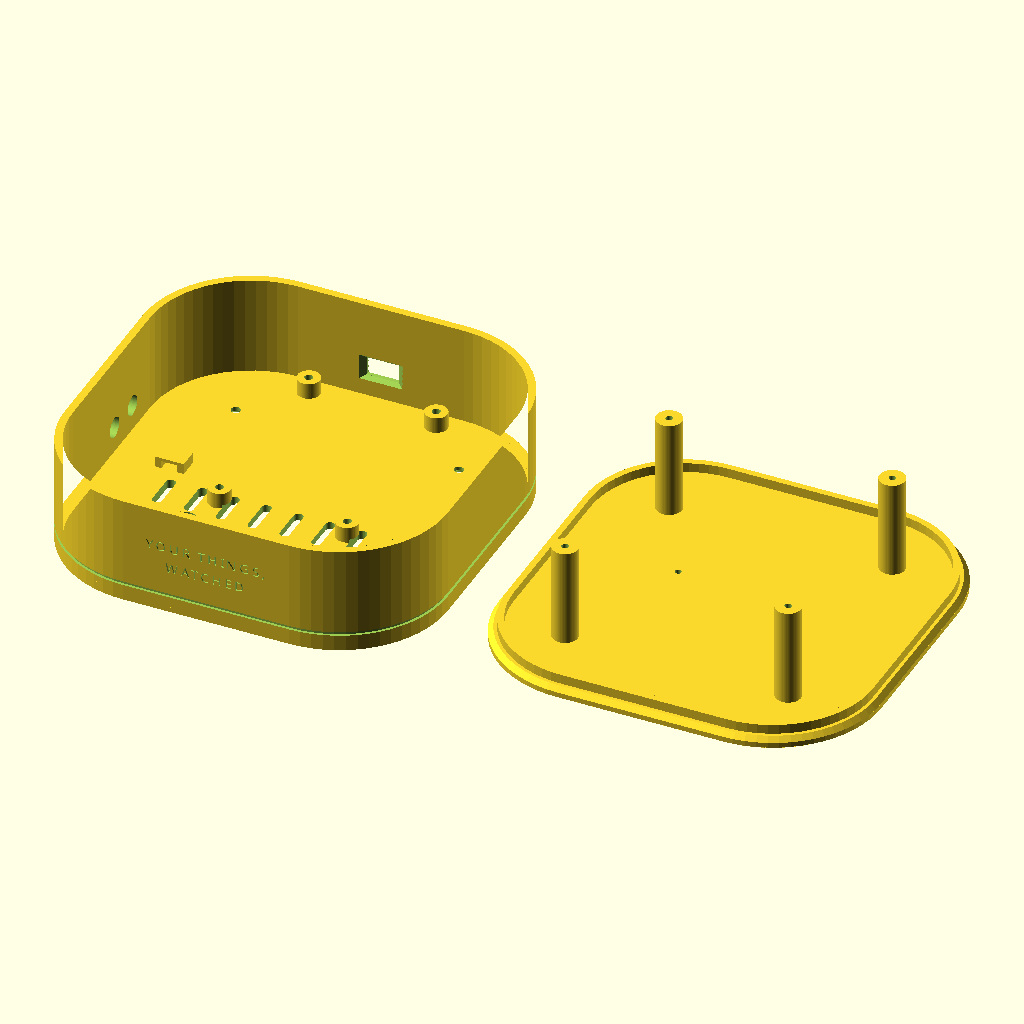
Cell 1: the model at its default parameters.
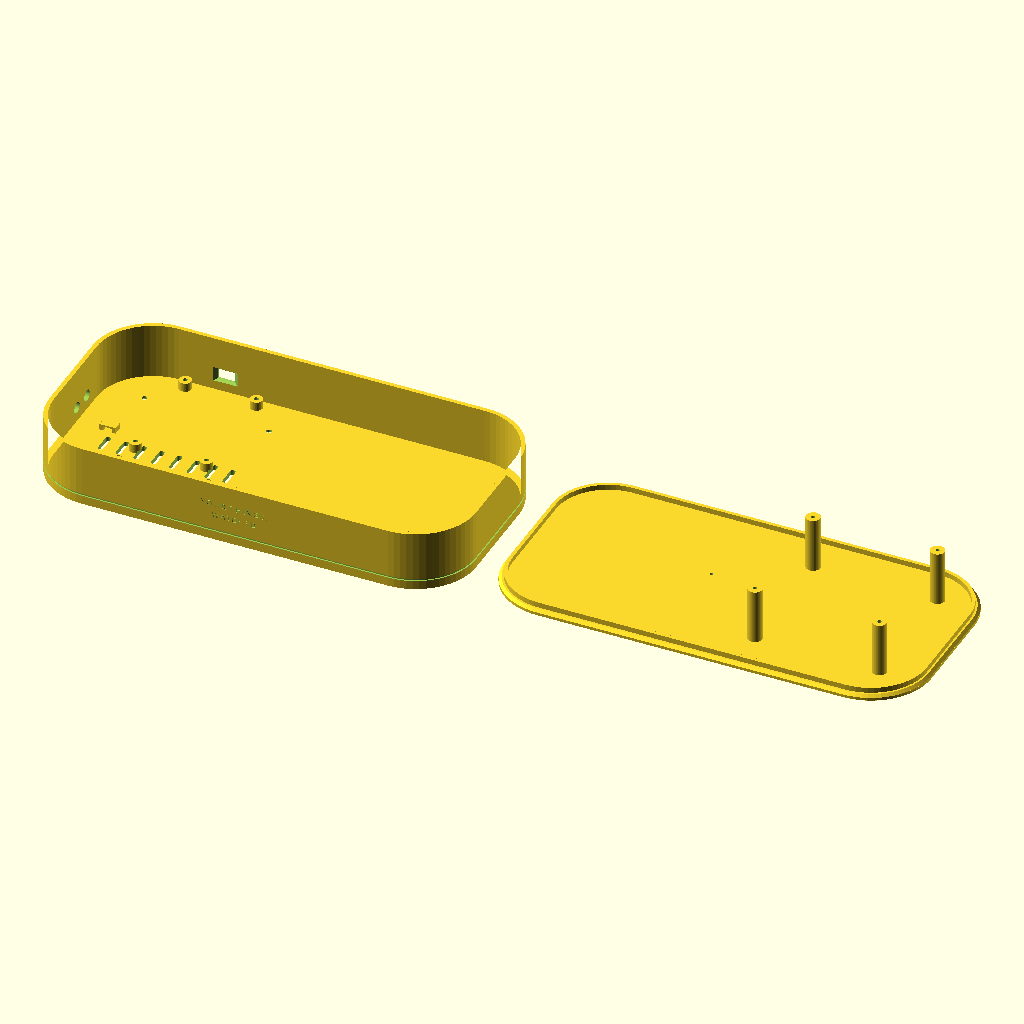
Cell 2: the same model with W = 240.
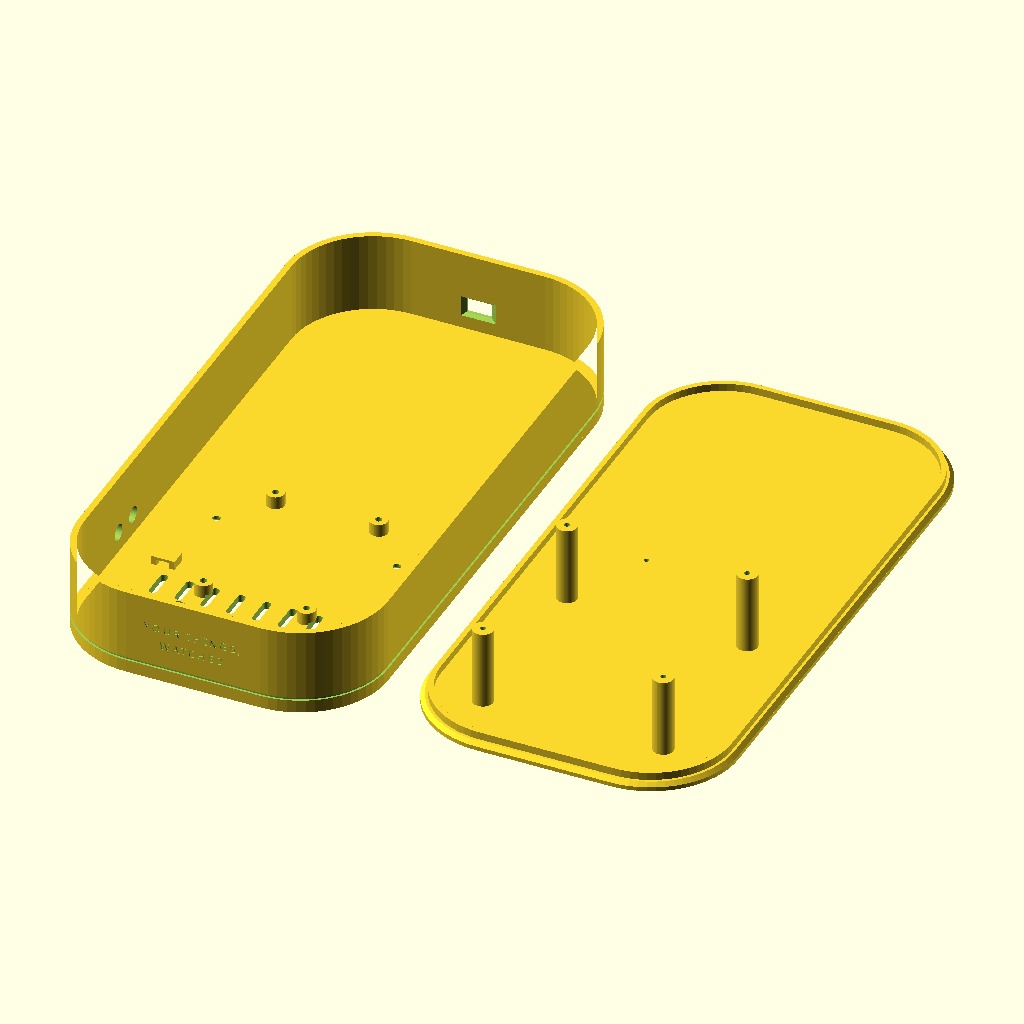
Cell 3 — D set to 240, the other parameters unchanged.
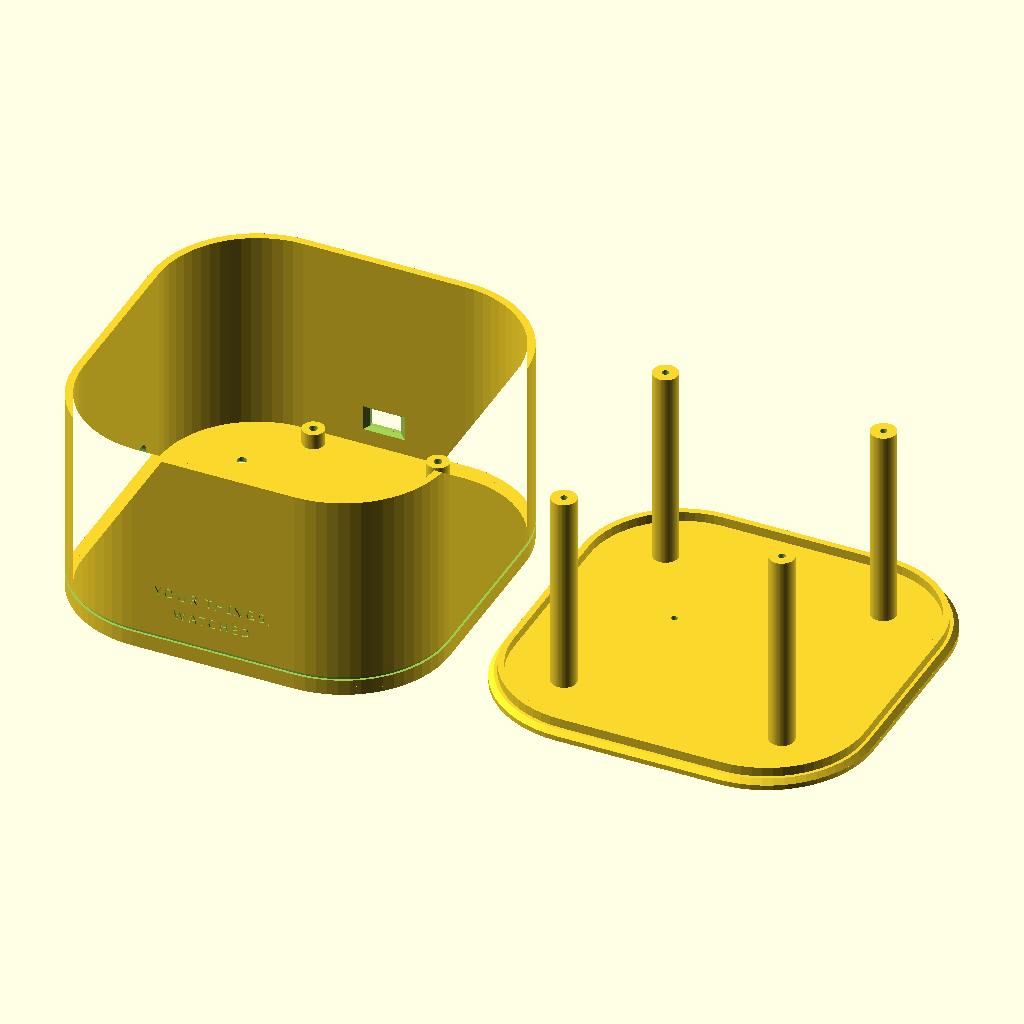
Cell 4 — H set to 68, the other parameters unchanged.
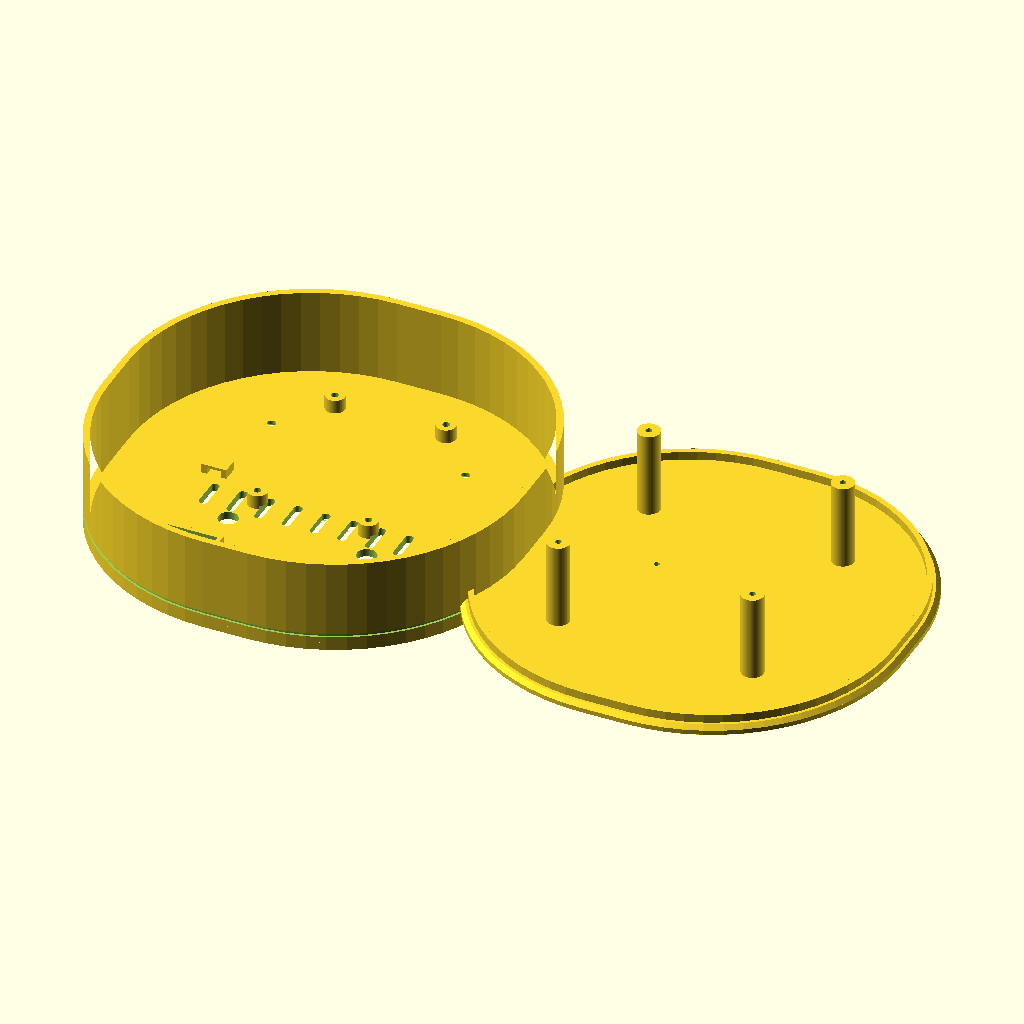
Cell 5: the same model with R = 68.
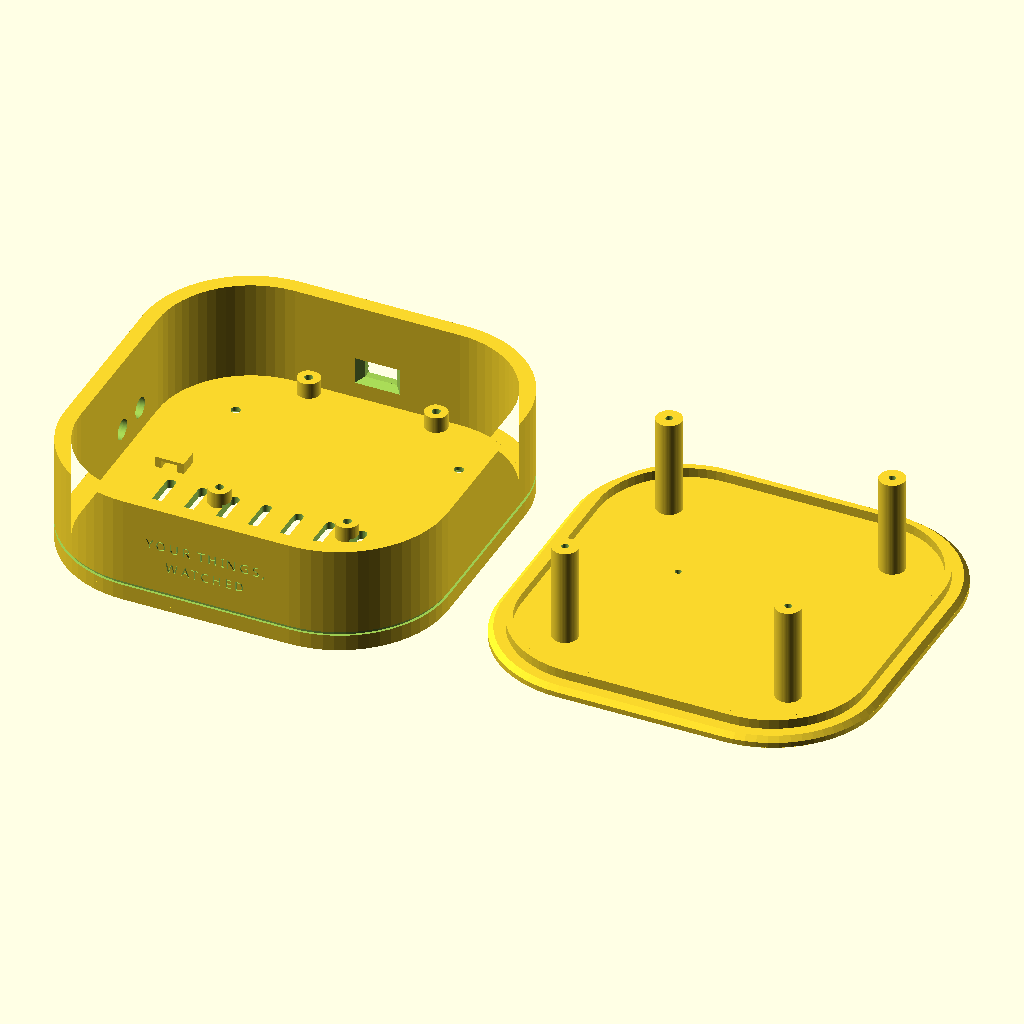
Cell 6: the same model with T = 4.8.
The same orthographic view direction (rotation 55°, 0°, 25°; colour scheme Cornfield) for every cell, with the view re-fitted per cell, so scale and position can differ between cells.
OpenSCAD source file hardware/flx-hub-1-case.scad:
use <fulnex-logo.scad>;
// ============================================================
//  FLX-HUB-1 — Rev B enclosure (the squircle)
//  FULNEX · matte black PETG · matches the product renders:
//  soft square footprint, crowned lid, FULNEX across the face,
//  LED dot on top, NO visible screws (they enter from below).
//
//  Parts: base (walls, ports, interior fit-out), lid (crown,
//  deboss, light pipe, hidden posts), deck (ESP32 snap carrier).
//
//  Assembly (Olof):
//    1. print base + lid + deck, matte PETG, lid face-down
//    2. press the 2 rear jacks (P1 temp bus, P2 universal)
//    3. snap the DevKit into the deck, screw deck onto standoffs
//    4. buck + USB-C modules into their trays
//    5. tie the short jack harness to the rear bridge
//    6. lid on, 4 screws from UNDERNEATH, QR label in the recess
//  Senses are FLX pucks over Bluetooth; wired probes use the two
//  rear jacks. Relays/IO live in appliance SKUs, not this hub.
// ============================================================

/* ---------- what to render ---------- */
part = "both";        // "base" | "lid" | "deck" | "both"

/* ---------- master dimensions (mm) ---------- */
W  = 120;             // square squircle footprint
D  = 120;
H  = 34;              // base wall height (2 side rows fit)
R  = 34;              // corner radius — properly soft, like the render
T  = 2.4;             // wall
Tf = 2.8;             // floor
Tlid = 3.0;           // lid plate (crown rises above)

/* ---------- Rev C: the SEALED hub ----------------------------
   Senses reach the hub over Bluetooth (FLX pucks); the hub's job
   is to listen and bridge to Wi-Fi. The body carries nothing but
   power and two discreet rear jacks — P1 (the 8-probe temp bus)
   and P2 (universal) — for the wired cases that genuinely earn
   a cable (geyser probe, kas probe). Relays and IO breakouts
   live in appliance products and the future FLX-IO, not here. */
jack_d = 6.4;
side_jack_ys = [62, 74];            // P1, P2 on the LEFT wall, near the rear
side_jack_z = 11;

/* ---------- rear: USB window straight to the ESP -------------
   The deck docks the DevKit's own USB connector at this window:
   the wall cable powers the board directly (onboard regulator),
   and provisioning happens through the hole — lid stays on.    */
// snug to the slim cable we ship in the box; the wall's inner half
// flares wider so the plug funnels onto the connector by itself
usb_w = 10; usb_h = 6; usb_cx = 60; usb_z = 12;

/* ---------- interior fit-out (sealed hub = simple) ----------
   The deck sits PORTRAIT against the rear wall so the DevKit's
   USB connector reaches the rear window. One optional tray up
   front for any future module; one bridge for the jack wires. */
pcb_w = 50;  pcb_d = 70;  pcb_x = 35; pcb_y = 47;
standoff_h = 5;  standoff_d = 7;  screw_d = 2.6;
buck_x = 14;  buck_y = 8;  buck_w = 26; buck_d = 18;

/* ---------- lid details ---------- */
pipe_d = 2.0;                       // LED dot, on the TOP face
logo = "FULNEX";
logo_depth = 0.8;
crown_inset = 11;                   // how far the crown shoulder steps in
crown_rise = 3.4;                   // how much the crown rises
// posts pushed into the corners, CLEAR of the deck (verified: the
// deck spans 18..88 x 30..80; posts at 25/95 never touch it)
lidpost_xy = [[25, 25], [95, 25], [25, 95], [95, 95]];

vent_n = 8;
label_w = 34; label_h = 34; label_t = 0.6;

$fn = 64;

/* ============ helpers ============ */
module squircle(w, d, r) {
  hull() for (x = [r, w - r], y = [r, d - r]) translate([x, y]) circle(r);
}
module shell2d() {
  difference() { squircle(W, D, R); offset(-T) squircle(W, D, R); }
}
module post(x, y, h = 4, d = 6, hole = 2.2) {
  translate([x, y, Tf]) difference() {
    cylinder(d = d, h = h);
    cylinder(d = hole, h = h + 1);
  }
}
module tray(x, y, w, d, wall = 1.6, h = 3.2) {
  translate([x, y, Tf]) difference() {
    cube([w, d, h]);
    translate([wall, -1, -1]) cube([w - 2 * wall, d - wall + 1, h + 2]);
  }
}
module tiebar(x, y) {
  translate([x, y, Tf]) {
    cube([2, 6, 3.4]);
    translate([7, 0, 0]) cube([2, 6, 3.4]);
    translate([0, 0, 2.4]) cube([9, 6, 1]);
  }
}

/* ============ BASE ============ */
module base() {
  difference() {
    union() {
      // floor with a soft chamfered bottom edge
      hull() {
        linear_extrude(0.01) offset(-1.8) squircle(W, D, R);
        translate([0, 0, 1.6]) linear_extrude(0.01) squircle(W, D, R);
      }
      translate([0, 0, 1.6]) linear_extrude(Tf - 1.6) squircle(W, D, R);
      linear_extrude(H) shell2d();

      // deck standoffs
      for (x = [pcb_x + 5, pcb_x + pcb_w - 5],
           y = [pcb_y + 5, pcb_y + pcb_d - 5])
        translate([x, y, Tf])
          difference() {
            cylinder(d = standoff_d, h = standoff_h);
            cylinder(d = screw_d,    h = standoff_h + 1);
          }
      // one optional module tray, front-left
      tray(buck_x, buck_y, buck_w, buck_d);
      // harness bridge — jack wires run along the left, under the deck
      tiebar(16, 60);
    }

    // ---- left wall: two discreet sense jacks (P1 temp bus, P2) ----
    for (y = side_jack_ys)
      translate([-1, y, side_jack_z])
        rotate([0, 90, 0]) cylinder(d = jack_d, h = T + 4);

    // ---- rear chord: USB window (snug outside, funnel inside) ----
    translate([usb_cx - usb_w/2, D - T - 1, usb_z - usb_h/2])
      cube([usb_w, T + 4, usb_h]);
    hull() {
      translate([usb_cx - usb_w/2, D - T/2, usb_z - usb_h/2])
        cube([usb_w, 0.01, usb_h]);
      translate([usb_cx - usb_w/2 - 2.5, D - T - 0.5, usb_z - usb_h/2 - 1.5])
        cube([usb_w + 5, 0.01, usb_h + 3]);
    }

    // ---- lid screws come up from BELOW: countersunk floor holes ----
    for (p = lidpost_xy) {
      translate([p[0], p[1], -1]) cylinder(d = 3, h = Tf + 2);
      translate([p[0], p[1], -0.01]) cylinder(d1 = 6.2, d2 = 3, h = 1.6);
    }

    // ---- floor vents, under the board ----
    for (i = [0 : vent_n - 1])
      translate([22 + i * 10, 44, -1])
        linear_extrude(Tf + 2) squircle(3, 12, 1.4);

    // ---- tagline, debossed into the clean front face ----
    translate([W/2, 0.6, 21.5]) rotate([90, 0, 0])
      linear_extrude(0.7)
        text("YOUR THINGS,", size = 3.0, font = "Michroma",
             halign = "center", valign = "center", spacing = 1.35);
    translate([W/2, 0.6, 15]) rotate([90, 0, 0])
      linear_extrude(0.7)
        text("WATCHED", size = 3.0, font = "Michroma",
             halign = "center", valign = "center", spacing = 1.35);

    // ---- wall-hang keyholes: classic portrait — screw head in
    //      the round entry, slide, hooked. Two of them = level,
    //      with the USB edge (and cable) pointing down.
    for (x = [35, 85]) {
      translate([x, 40, -0.1]) cylinder(d = 7, h = Tf + 1);
      hull() {
        translate([x, 40, -0.1]) cylinder(d = 3.4, h = 1.6);
        translate([x, 26, -0.1]) cylinder(d = 3.4, h = 1.6);
      }
    }

    // ---- QR label recess, underside ----
    translate([W/2 - label_w/2, D/2 - label_h/2, -0.01])
      cube([label_w, label_h, label_t]);

    // ---- the slit: the family's parting line, wrapping the body ----
    translate([0, 0, 5])
      linear_extrude(1.2)
        difference() {
          offset(1) squircle(W, D, R);
          offset(-0.8) squircle(W, D, R);
        }
  }

  // base inscription beside the label recess
  translate([W/2, D/2 - label_h/2 - 5, label_t])
    rotate([180, 0, 0])
      linear_extrude(0.5)
        text("FLX-HUB-1  ·  REV B", size = 3.2,
             font = "Michroma", halign = "center");
}

/* ============ LID ============ */
// Crowned squircle: plate + soft raised centre, FULNEX deboss,
// LED dot on the face, four hidden posts reaching the floor.
// Print upside-down: the crown against the plate = crisp deboss.
module lid() {
  difference() {
    union() {
      // plate with a chamfered underside edge (shadow-gap seam)
      hull() {
        linear_extrude(0.01) offset(-1.6) squircle(W, D, R);
        translate([0, 0, 1.4]) linear_extrude(0.01) squircle(W, D, R);
      }
      translate([0, 0, 1.4]) linear_extrude(Tlid - 1.4) squircle(W, D, R);
      // the crown: seamless — a chain of hulls tracing one smooth
      // convex curve from rim to plateau, no shoulder, no step
      crown = [[0, 0], [-1.2, 0.9], [-3.2, 1.8], [-6.5, 2.6],
               [-11, 3.15], [-16.5, 3.45], [-23, 3.55]];
      for (i = [0 : len(crown) - 2])
        hull() {
          translate([0, 0, Tlid + crown[i][1] - 0.01])
            linear_extrude(0.02) offset(crown[i][0]) squircle(W, D, R);
          translate([0, 0, Tlid + crown[i + 1][1] - 0.01])
            linear_extrude(0.02) offset(crown[i + 1][0]) squircle(W, D, R);
        }
      // inner lip that seats inside the walls
      translate([0, 0, -3])
        linear_extrude(3)
          difference() {
            offset(-T - 0.25) squircle(W, D, R);
            offset(-T - 2.25) squircle(W, D, R);
          }
      // hidden screw posts down to the floor
      for (p = lidpost_xy)
        translate([p[0], p[1], -(H - Tf - Tlid + 2.6)])
          cylinder(d = 8, h = H - Tf - Tlid + 2.6);
    }
    // the FULNEX logotype across the face — drawn, slit and all
    translate([W/2, D/2 + 7, Tlid + 3.55 - logo_depth])
      linear_extrude(logo_depth + 0.1)
        fulnex_logo(8);
    // the LED shines through the X of the logotype
    translate([W/2 + fulnex_eye_x(8), D/2 + 7, -H])
      cylinder(d = pipe_d, h = H + Tlid + crown_rise + 2);
    // screw threads into the posts, from below
    for (p = lidpost_xy)
      translate([p[0], p[1], -(H - Tf - Tlid + 3)])
        cylinder(d = 2.2, h = 14);
  }
}

/* ============ DECK ============ */
// The part the ESP32 lives in: snaps around a DevKit V1, screws
// onto the base standoffs. Pin headers hang through the opening.
dk_l = 49.5;
dk_w = 29.0;

module deck_cradle() {
  translate([-2, -2, 2]) cube([10, 2, 3]);
  translate([-2, -2, 2]) cube([2, 10, 3]);
  translate([0, -0.1, 3.9]) cube([5, 1, 1]);
  translate([-0.1, 0, 3.9]) cube([1, 5, 1]);
}

module deck() {
  // portrait: the DevKit lies along the plate's LONG axis, its USB
  // end 2 mm from the rear edge, so the connector meets the case
  // window. Antenna end faces the room (best radio, least metal).
  bay_x = (pcb_w - dk_w) / 2;
  bay_y = pcb_d - 2 - dk_l;
  difference() {
    cube([pcb_w, pcb_d, 2]);
    translate([bay_x - 1, bay_y + 7, -1]) cube([dk_w + 2, dk_l - 14, 4]);
    translate([bay_x + 7, bay_y - 1, -1]) cube([dk_w - 14, dk_l + 2, 4]);
    for (x = [5, pcb_w - 5], y = [5, pcb_d - 5])
      translate([x, y, -1]) cylinder(d = 3, h = 4);
    // harness pass-through slots, front half
    translate([pcb_w/2 - 6, 8, -1]) cube([12, 4, 4]);
    translate([pcb_w/2 - 6, 22, -1]) cube([12, 4, 4]);
  }
  // front corners: full L-cradles
  translate([bay_x, bay_y, 0]) deck_cradle();
  translate([bay_x + dk_w, bay_y, 0]) rotate([0, 0, 90]) deck_cradle();
  // USB end: side-only clips — nothing crosses the connector's path
  translate([bay_x, bay_y + dk_l - 8, 0]) deck_side_clip();
  translate([bay_x + dk_w, bay_y + dk_l - 8, 0]) mirror([1, 0, 0]) deck_side_clip();
}

module deck_side_clip() {   // wall + lip along one side, board at +x
  translate([-2, 0, 2]) cube([2, 8, 3]);
  translate([-0.1, 1.5, 3.9]) cube([1, 5, 1]);
}

/* ============ layout ============ */
if (part == "base" || part == "both") base();
if (part == "lid")  lid();
if (part == "deck") deck();
if (part == "both") translate([W + 16, 0, Tlid + crown_rise]) rotate([0, 180, 0])
  translate([-W, 0, -Tlid]) lid();
Parameter table extracted from the source (name, type, default, range or options):
part: string, default "both"
W: number, default 120
D: number, default 120
H: number, default 34
R: number, default 34
T: number, default 2.4
Tf: number, default 2.8
Tlid: number, default 3
jack_d: number, default 6.4
side_jack_ys: vector, default [62, 74]
side_jack_z: number, default 11
pipe_d: number, default 2
logo: string, default "FULNEX"
logo_depth: number, default 0.8
crown_inset: number, default 11
crown_rise: number, default 3.4
vent_n: number, default 8
